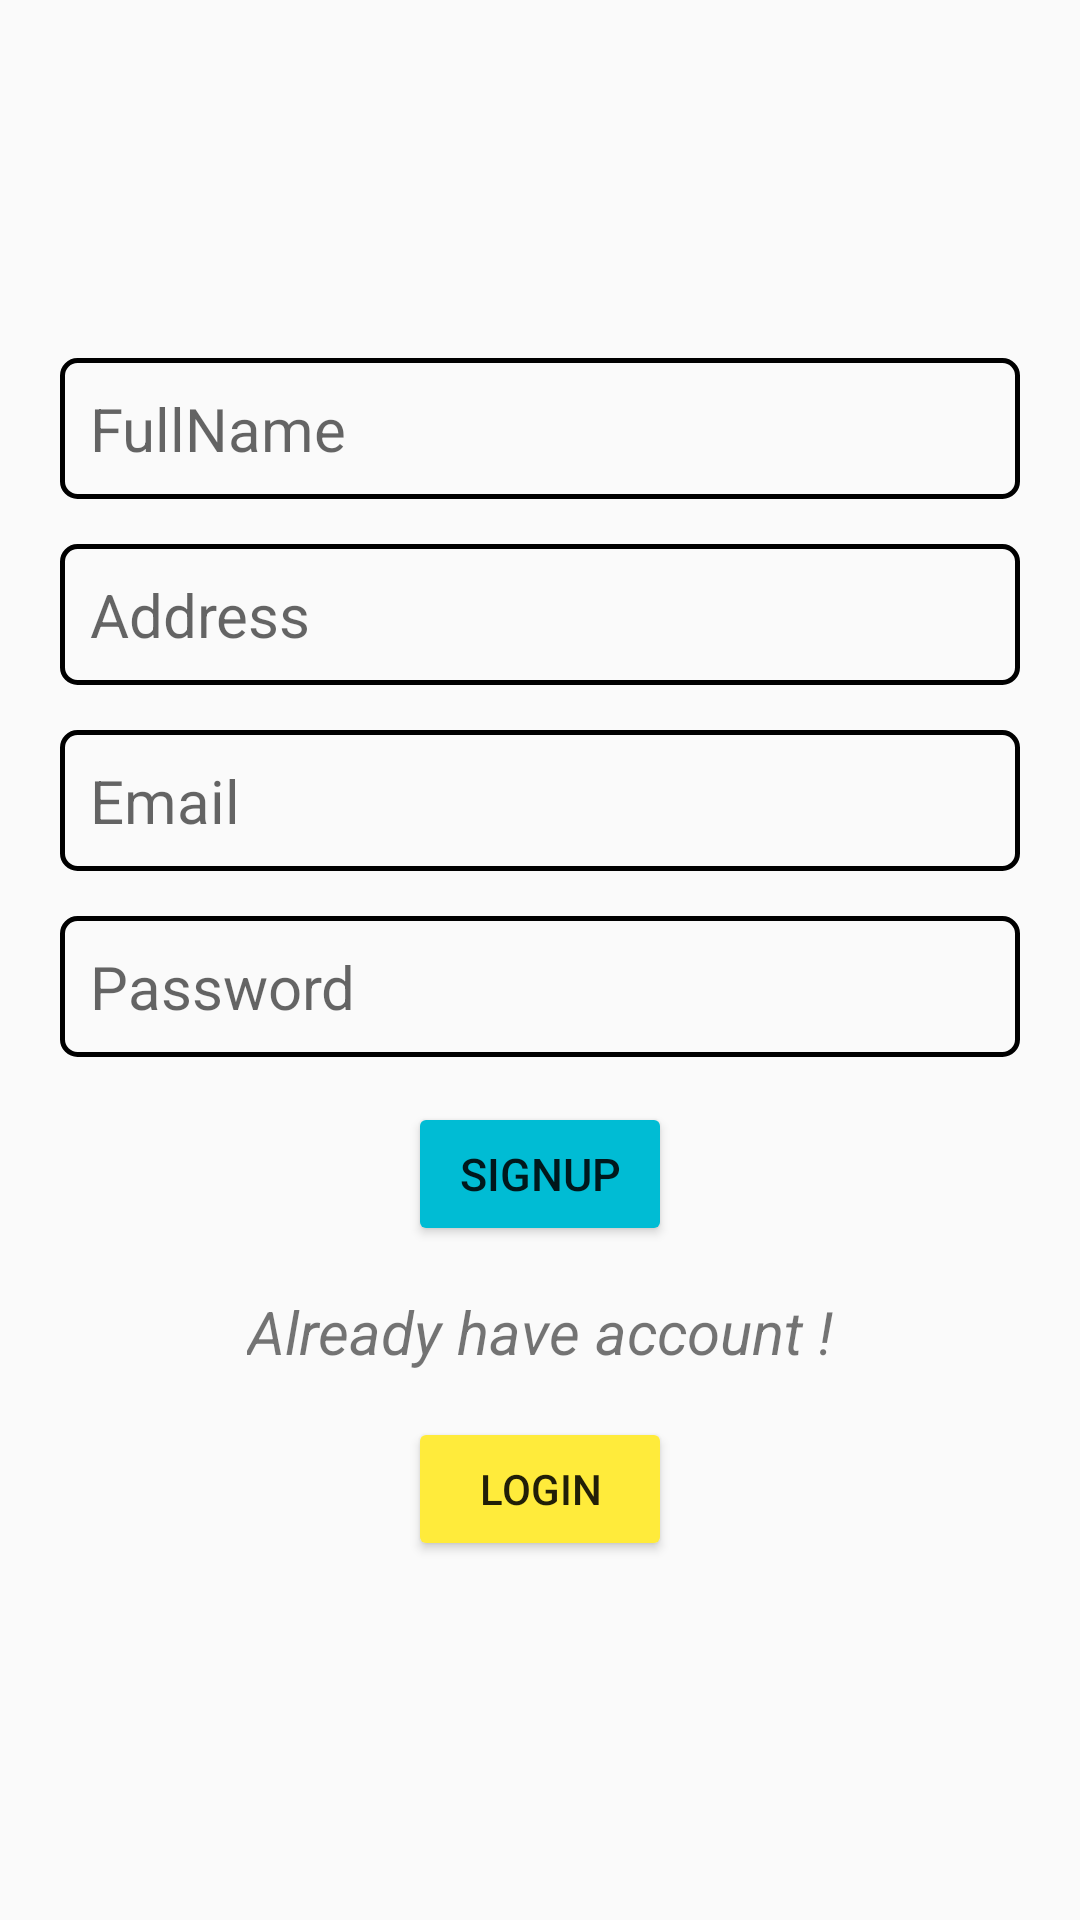

Produce the Android XML layout that renders to this screen, including the resource entries it uses.
<!-- AndroidManifest.xml: application theme Theme.Assignment3 -->
<!-- res/layout/activity_signup.xml -->
<?xml version="1.0" encoding="utf-8"?>
<LinearLayout
    xmlns:android="http://schemas.android.com/apk/res/android"
    android:layout_width="match_parent"
    android:layout_height="match_parent"
    android:orientation="vertical"
    android:gravity="center_vertical"
    android:paddingHorizontal="20dp">


    <EditText
        android:layout_width="match_parent"
        android:layout_height="wrap_content"
        android:hint="FullName"
        android:textSize="20dp"
        android:paddingVertical="10dp"
        android:id="@+id/edit1"
       android:paddingHorizontal="10dp"
        android:inputType="text"
        android:background="@drawable/editview"
       />

    <EditText
        android:layout_width="match_parent"
        android:layout_height="wrap_content"
        android:hint="Address"
        android:inputType="text"
        android:textSize="20dp"
        android:id="@+id/edit2"
        android:background="@drawable/editview"
        android:layout_marginTop="15dp"
        android:paddingVertical="10dp"
        android:paddingHorizontal="10dp"/>

    <EditText
        android:id="@+id/edit3"
        android:layout_width="match_parent"
        android:layout_height="wrap_content"
        android:background="@drawable/editview"
        android:hint="Email"
        android:textSize="20dp"
        android:paddingHorizontal="10dp"
        android:paddingVertical="10dp"
        android:layout_marginTop="15dp"
        android:inputType="textEmailAddress"
     />

    <EditText
        android:layout_width="match_parent"
        android:layout_height="wrap_content"
        android:hint="Password"
        android:textSize="20dp"
        android:id="@+id/edit4"
        android:background="@drawable/editview"
        android:inputType="textPassword"
        android:paddingVertical="10dp"
        android:paddingHorizontal="10dp"
        android:layout_marginTop="15dp"/>

    <Button
        android:id="@+id/lbtn"
        android:layout_width="wrap_content"
        android:layout_height="wrap_content"
        android:layout_marginTop="15dp"
        android:backgroundTint="#00BCD4"
        android:padding="10dp"
        android:layout_gravity="center_horizontal"
        android:text="signup"
        android:textSize="15dp" />

    <TextView
        android:id="@+id/text3"
        android:layout_marginTop="15dp"
        android:layout_width="wrap_content"
        android:layout_height="wrap_content"
        android:layout_below="@id/lbtn"
        android:text="Already have account !"
        android:textStyle="italic"
        android:textSize="20dp"
        android:layout_centerHorizontal="true"
        android:layout_gravity="center_horizontal"/>

    <Button
        android:id="@+id/sbtn"
        android:layout_width="wrap_content"
        android:layout_height="wrap_content"
        android:layout_marginTop="15dp"
        android:backgroundTint="#FFEB3B"
        android:padding="10dp"
        android:text="login"
        android:layout_gravity="center_horizontal"
        />

</LinearLayout>
<!-- resources referenced by this layout -->
<resources>
  <!-- drawable editview (drawable) -->
  <?xml version="1.0" encoding="utf-8"?>
  <shape xmlns:android="http://schemas.android.com/apk/res/android">
      <stroke
          android:color="#000"
          android:width="1.5dp" />
      <corners
          android:radius="5dp"/>
  </shape>
  <style name="Theme.Assignment3" parent="Theme.AppCompat.DayNight.DarkActionBar">
          
          <item name="colorPrimary">@color/purple_500</item>
          <item name="colorPrimaryVariant">@color/purple_700</item>
          <item name="colorOnPrimary">@color/white</item>
          
          <item name="colorSecondary">@color/teal_200</item>
          <item name="colorSecondaryVariant">@color/teal_700</item>
          <item name="colorOnSecondary">@color/black</item>
          
          <item name="android:statusBarColor" tools:targetApi="l">?attr/colorPrimaryVariant</item>
          
      </style>
  <color name="purple_500">#FF6200EE</color>
  <color name="purple_700">#FF3700B3</color>
  <color name="white">#FFFFFFFF</color>
  <color name="teal_200">#FF03DAC5</color>
  <color name="teal_700">#FF018786</color>
  <color name="black">#FF000000</color>
</resources>
